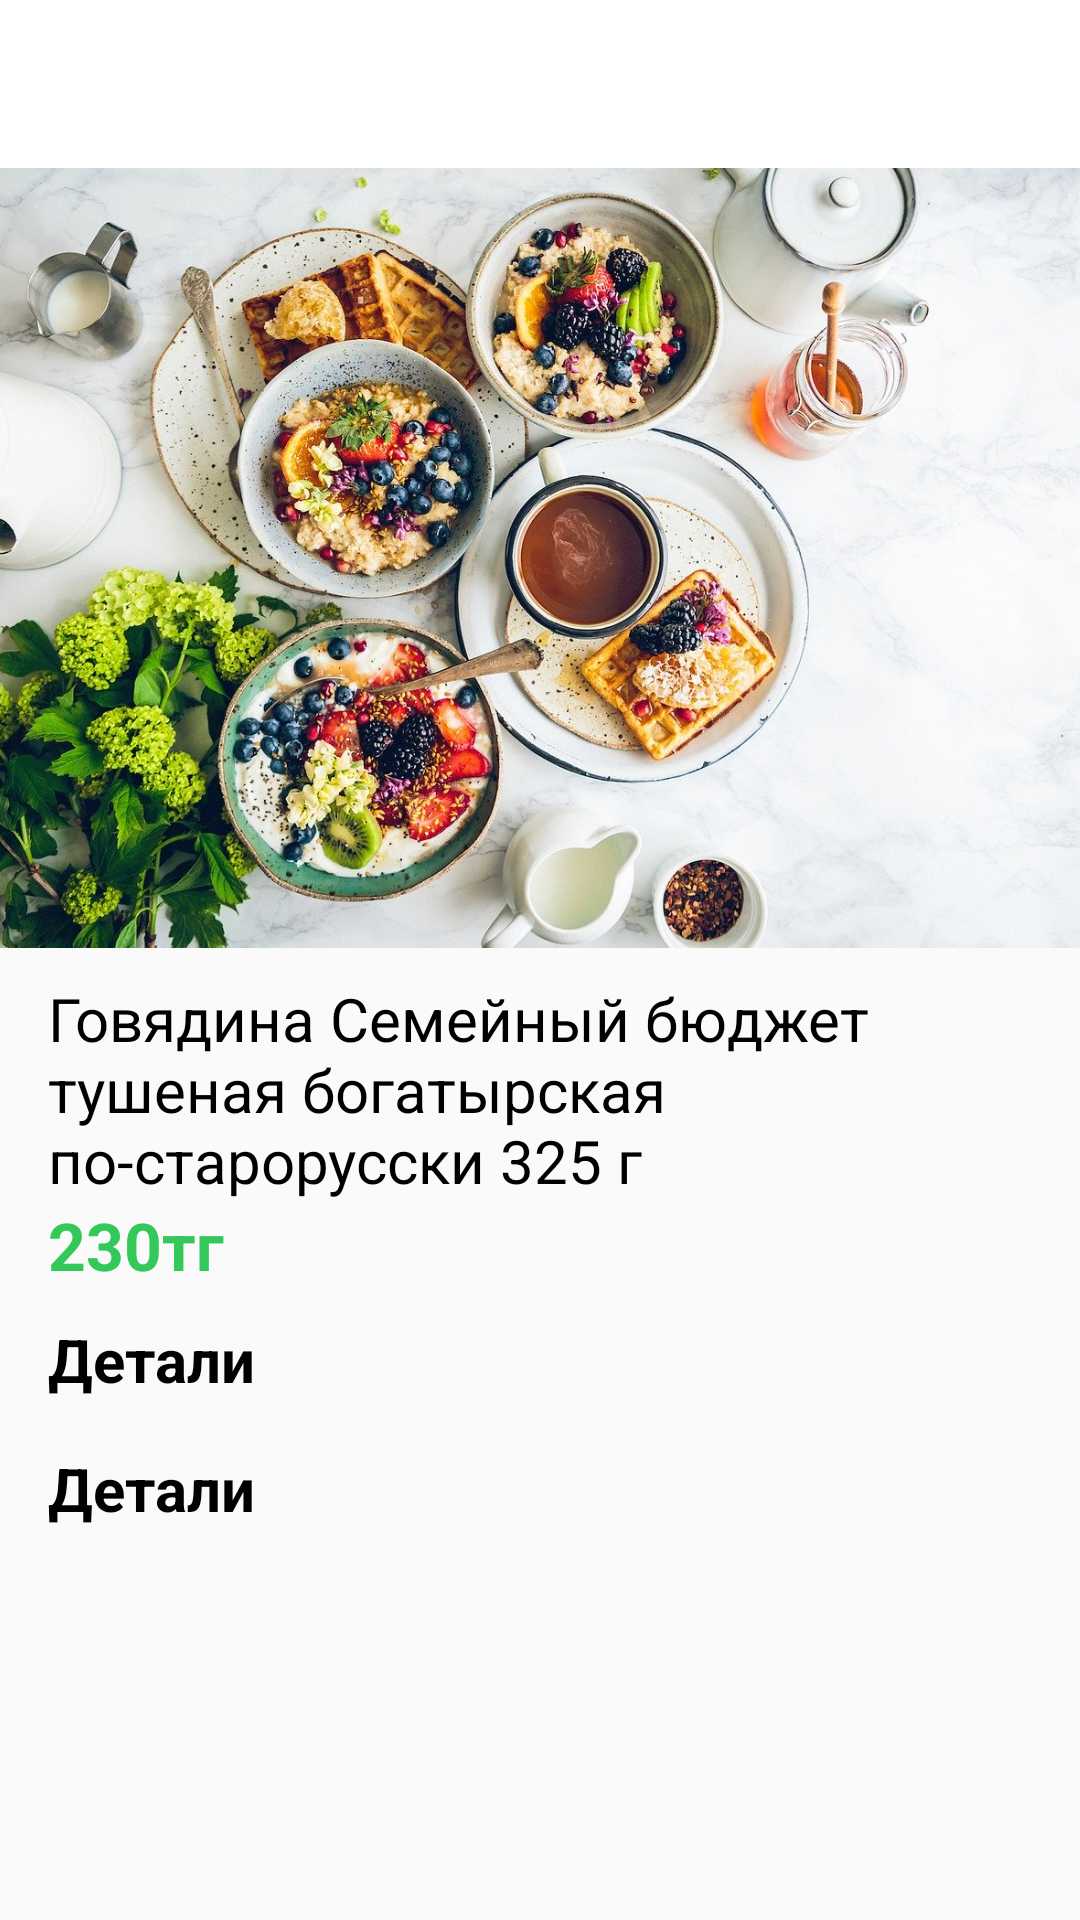

Android layout source for this screen:
<!-- AndroidManifest.xml: application theme AppTheme -->
<!-- res/layout/activity_product.xml -->
<?xml version="1.0" encoding="utf-8"?>
<androidx.coordinatorlayout.widget.CoordinatorLayout xmlns:android="http://schemas.android.com/apk/res/android"
    xmlns:app="http://schemas.android.com/apk/res-auto"
    xmlns:tools="http://schemas.android.com/tools"
    android:layout_width="match_parent"
    android:layout_height="match_parent"
    tools:context=".Product">
    <com.google.android.material.appbar.AppBarLayout
        android:id="@+id/app_bar"
        android:layout_width="match_parent"
        android:background="@android:color/white"
        android:layout_height="wrap_content"
        android:theme="@style/ThemeOverlay.AppCompat.Light">

        <com.google.android.material.appbar.CollapsingToolbarLayout
            android:layout_width="match_parent"
            android:layout_height="match_parent"
            app:contentScrim="@android:color/white"
            app:title="Something"
            app:layout_scrollFlags="scroll|exitUntilCollapsed|snap"
            app:titleEnabled="false">

            <ImageView
                android:layout_marginTop="?attr/actionBarSize"
                android:id="@+id/product_image"
                android:layout_width="match_parent"
                android:layout_height="260dp"
                android:scaleType="centerCrop"
                android:src="@drawable/back"
                app:layout_collapseMode="parallax" />

            <androidx.appcompat.widget.Toolbar
                android:background="@android:color/white"
                android:id="@+id/product_toolbar"
                android:layout_width="match_parent"
                android:layout_height="?attr/actionBarSize"
                app:layout_collapseMode="pin"
                app:popupTheme="@style/AppTheme.PopupOverlay"/>
        </com.google.android.material.appbar.CollapsingToolbarLayout>
    </com.google.android.material.appbar.AppBarLayout>
    <androidx.core.widget.NestedScrollView
        android:layout_width="match_parent"
        android:layout_height="match_parent"
        app:layout_behavior="@string/appbar_scrolling_view_behavior">
        <LinearLayout
            android:layout_width="match_parent"
            android:layout_height="match_parent"
            android:orientation="vertical">
            <LinearLayout
                android:layout_width="match_parent"
                android:layout_height="wrap_content"
                android:paddingHorizontal="16dp"
                android:paddingVertical="10dp"
                android:orientation="vertical">
                <TextView
                    android:id="@+id/product_name"
                    android:layout_width="wrap_content"
                    android:layout_height="wrap_content"
                    android:text="Говядина Семейный бюджет тушеная богатырская по-старорусски 325 г"
                    android:textColor="@android:color/black"
                    android:textSize="20dp"/>
                <TextView
                    android:id="@+id/product_price"
                    android:layout_width="wrap_content"
                    android:layout_height="wrap_content"
                    android:textSize="22dp"
                    android:textColor="@color/colorPrimary"
                    android:text="230тг"
                    android:textStyle="bold"/>
            </LinearLayout>
            <RelativeLayout
                android:id="@+id/stock_layout"
                android:visibility="gone"
                android:layout_width="match_parent"
                android:layout_height="wrap_content"
                android:background="@color/colorPrimary"
                android:paddingHorizontal="16dp"
                android:paddingVertical="12dp"
                android:orientation="horizontal">
                <LinearLayout
                    android:layout_toStartOf="@id/btn_stock_check"
                    android:layout_width="match_parent"
                    android:layout_height="wrap_content"
                    android:gravity="center_vertical"
                    android:layout_centerVertical="true"
                    android:orientation="horizontal">
                    <ImageView
                        android:layout_width="24dp"
                        android:layout_height="24dp"
                        android:background="@drawable/ic_baseline_star_24"
                        android:backgroundTint="@android:color/white"/>
                    <TextView
                        android:layout_marginStart="9dp"
                        android:layout_width="match_parent"
                        android:layout_height="wrap_content"
                        android:textSize="13dp"
                        android:textColor="@android:color/white"
                        android:text="Этот продукт находится в акции"/>
                </LinearLayout>
                <Button
                    android:id="@+id/btn_stock_check"
                    android:layout_width="wrap_content"
                    android:layout_height="30dp"
                    android:layout_alignParentEnd="true"
                    android:background="@drawable/button_style"
                    android:foreground="?attr/selectableItemBackground"
                    android:backgroundTint="@android:color/white"
                    android:text="Проверить"
                    android:paddingHorizontal="16dp"
                    android:textColor="@color/colorPrimary" />
            </RelativeLayout>
            <TextView
                android:layout_width="match_parent"
                android:layout_height="wrap_content"
                android:text="Детали"
                android:paddingHorizontal="16dp"
                android:paddingBottom="8dp"
                android:textStyle="bold"
                android:textSize="20dp"
                android:textColor="@android:color/black"/>
            <androidx.recyclerview.widget.RecyclerView
                android:layout_width="match_parent"
                android:layout_height="wrap_content"
                android:id="@+id/product_detail_recycler"
                android:clipToPadding="false"/>
            <TextView
                android:layout_width="match_parent"
                android:layout_height="wrap_content"
                android:text="Детали"
                android:paddingHorizontal="16dp"
                android:paddingVertical="8dp"
                android:textStyle="bold"
                android:textSize="20dp"
                android:textColor="@android:color/black"/>
            <androidx.recyclerview.widget.RecyclerView
                android:layout_width="match_parent"
                android:layout_height="wrap_content"
                android:id="@+id/product_shops_recycler"
                android:clipToPadding="false"/>
        </LinearLayout>
    </androidx.core.widget.NestedScrollView>

</androidx.coordinatorlayout.widget.CoordinatorLayout>
<!-- resources referenced by this layout -->
<resources>
  <color name="colorPrimary">#34c759</color>
  <!-- drawable back: jpg bitmap (drawable-v24, 278987 bytes) -->
  <style name="AppTheme.PopupOverlay" parent="ThemeOverlay.AppCompat.Light" />
  <style name="AppTheme" parent="Theme.AppCompat.Light.NoActionBar">
          
          <item name="colorPrimary">@color/colorPrimary</item>
          <item name="colorPrimaryDark">@android:color/white</item>
          <item name="colorAccent">@color/colorPrimary</item>
          <item name="android:itemTextAppearance">@style/myCustomMenuTextAppearance</item>
          <item name="bottomSheetDialogTheme">@style/BottomSheetDialogTheme</item>
      </style>
  <style name="myCustomMenuTextAppearance" parent="@android:style/TextAppearance.Widget.IconMenu.Item">
          <item name="android:textColor">@android:color/black</item>
      </style>
  <style name="BottomSheetDialogTheme" parent="Theme.Design.Light.BottomSheetDialog">
          <item name="bottomSheetStyle">@style/BottomSheetStyle</item>
      </style>
  <style name="BottomSheetStyle" parent="Widget.Design.BottomSheet.Modal">
          <item name="android:background">@android:color/transparent</item>
      </style>
</resources>
